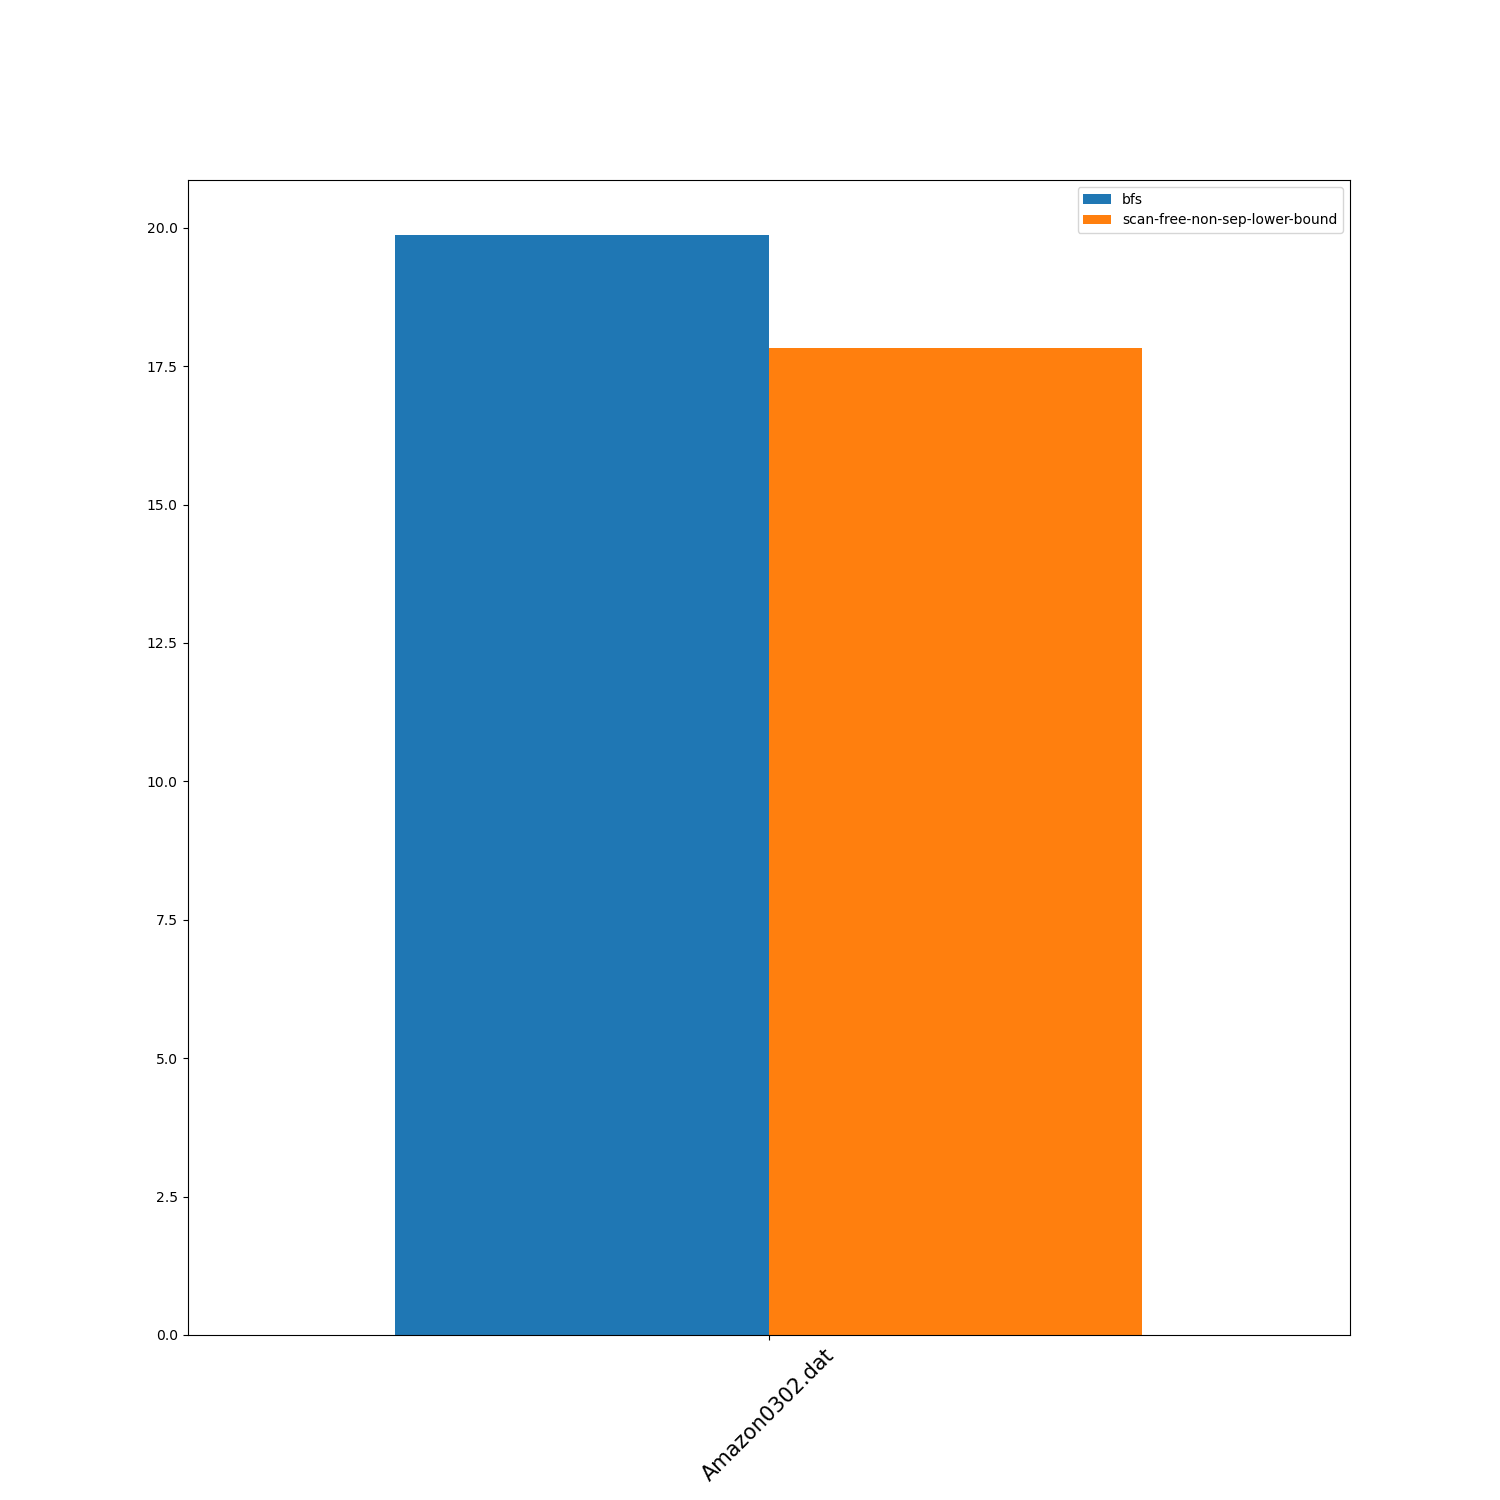

Source data for this figure (header and first rows):
	benchmark	bfs	scan-free-non-sep-lower-bound
0	Amazon0302.dat	19.87	17.82
